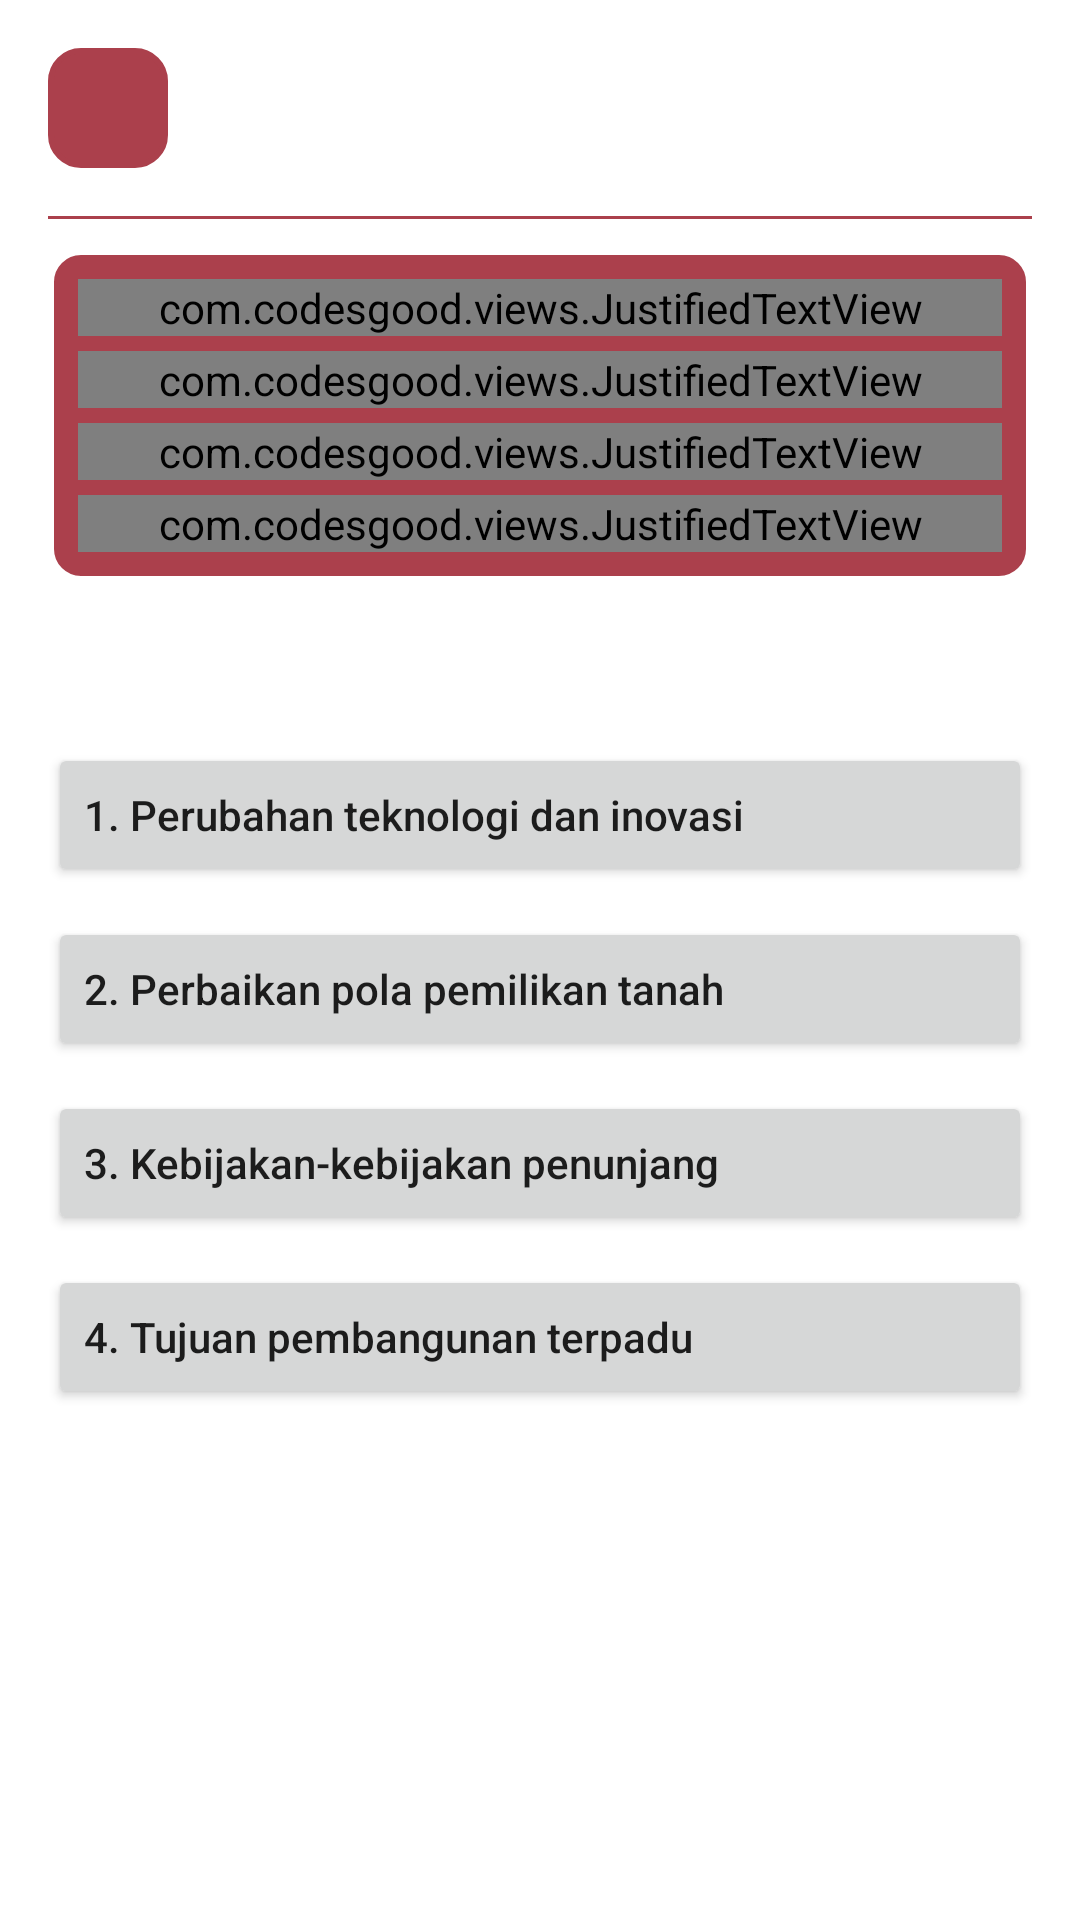

Write the Android layout XML for this screen, with the resource values it uses.
<!-- AndroidManifest.xml: application theme Theme.ASLI -->
<!-- res/layout/activity_ppsubmenu4.xml -->
<?xml version="1.0" encoding="utf-8"?>
<androidx.constraintlayout.widget.ConstraintLayout xmlns:android="http://schemas.android.com/apk/res/android"
    xmlns:app="http://schemas.android.com/apk/res-auto"
    xmlns:tools="http://schemas.android.com/tools"
    android:layout_width="match_parent"
    android:layout_height="match_parent"
    tools:context=".home.pembangunan_pertanian.PPSubmenu4Activity">


    <ImageView
        android:id="@+id/bg"
        android:layout_width="match_parent"
        android:layout_height="match_parent"
        android:contentDescription="@string/image"
        android:scaleType="centerCrop"
        app:layout_constraintEnd_toEndOf="parent"
        app:layout_constraintStart_toStartOf="parent"
        app:layout_constraintTop_toTopOf="parent" />

    <ImageButton
        android:id="@+id/backButton"
        android:layout_width="40dp"
        android:layout_height="40dp"
        android:contentDescription="@string/image"
        android:layout_marginTop="16dp"
        android:layout_marginStart="16dp"
        android:background="@drawable/bg_rounded"
        android:backgroundTint="@color/background"
        android:src="@drawable/ic_baseline_arrow_back_24"
        app:layout_constraintStart_toStartOf="parent"
        app:layout_constraintTop_toTopOf="parent"
        app:tint="@color/white" />


    <TextView
        android:id="@+id/textView11"
        android:layout_width="0dp"
        android:layout_height="wrap_content"
        android:layout_marginStart="16dp"
        android:layout_marginEnd="16dp"
        android:text="Strategi modernisasi pertanian"
        android:textColor="@color/white"
        android:textSize="18sp"
        android:textStyle="bold"
        app:layout_constraintBottom_toBottomOf="@+id/backButton"
        app:layout_constraintEnd_toEndOf="parent"
        app:layout_constraintStart_toEndOf="@+id/backButton"
        app:layout_constraintTop_toTopOf="@+id/backButton" />

    <View
        android:id="@+id/view9"
        android:layout_width="match_parent"
        android:layout_height="1dp"
        android:layout_marginTop="16dp"
        android:layout_marginStart="16sp"
        android:layout_marginEnd="16sp"
        android:background="@color/background"
        app:layout_constraintEnd_toEndOf="parent"
        app:layout_constraintStart_toStartOf="parent"
        app:layout_constraintTop_toBottomOf="@+id/backButton" />

    <ScrollView
        android:layout_width="match_parent"
        android:layout_height="0dp"
        android:layout_marginStart="16sp"
        android:layout_marginEnd="16sp"
        android:layout_marginTop="10dp"
        app:layout_constraintBottom_toBottomOf="parent"
        app:layout_constraintTop_toBottomOf="@+id/view9"
        tools:layout_editor_absoluteX="16dp">

        <LinearLayout
            android:id="@+id/linearLayout7"
            android:layout_width="match_parent"
            android:layout_height="wrap_content"
            android:orientation="vertical">

            <LinearLayout
                android:layout_width="match_parent"
                android:layout_height="wrap_content"
                android:background="@drawable/bg_rounded"
                android:orientation="vertical"
                android:padding="10dp">

                <com.codesgood.views.JustifiedTextView
                    android:layout_width="match_parent"
                    android:layout_height="wrap_content"
                    android:text="1. Perubahan teknologi dan inovasi"
                    android:textColor="@color/white"
                    android:textSize="16sp" />

                <com.codesgood.views.JustifiedTextView
                    android:layout_width="match_parent"
                    android:layout_height="wrap_content"
                    android:layout_marginTop="5dp"
                    android:text="2. Perbaikan pola pemilikan tanah"
                    android:textColor="@color/white"
                    android:textSize="16sp" />

                <com.codesgood.views.JustifiedTextView
                    android:layout_width="match_parent"
                    android:layout_height="wrap_content"
                    android:layout_marginTop="5dp"
                    android:text="3. Kebijakan-kebijakan penunjang"
                    android:textColor="@color/white"
                    android:textSize="16sp" />

                <com.codesgood.views.JustifiedTextView
                    android:layout_width="match_parent"
                    android:layout_height="wrap_content"
                    android:layout_marginTop="5dp"
                    android:text="4. Tujuan pembangunan terpadu"
                    android:textColor="@color/white"
                    android:textSize="16sp" />


            </LinearLayout>


            <TextView
                android:layout_width="wrap_content"
                android:layout_height="wrap_content"
                android:layout_marginTop="16sp"
                android:text="Berikut ini merupakan penjelasannya:"
                android:textColor="@color/white"
                android:textSize="16sp"
                android:textStyle="bold" />

            <Button
                android:id="@+id/num1"
                android:layout_width="match_parent"
                android:layout_height="wrap_content"
                android:layout_marginTop="16sp"
                android:text="1. Perubahan teknologi dan inovasi"
                android:textAlignment="textStart"
                android:textAllCaps="false" />

            <Button
                android:id="@+id/num2"
                android:layout_width="match_parent"
                android:layout_height="wrap_content"
                android:layout_marginTop="10dp"
                android:text="2. Perbaikan pola pemilikan tanah"
                android:textAlignment="textStart"
                android:textAllCaps="false" />


            <Button
                android:id="@+id/num3"
                android:layout_width="match_parent"
                android:layout_height="wrap_content"
                android:layout_marginTop="10dp"
                android:text="3. Kebijakan-kebijakan penunjang"
                android:textAlignment="textStart"
                android:textAllCaps="false" />


            <Button
                android:id="@+id/num4"
                android:layout_width="match_parent"
                android:layout_height="wrap_content"
                android:layout_marginTop="10dp"
                android:layout_marginBottom="30dp"
                android:text="4. Tujuan pembangunan terpadu"
                android:textAlignment="textStart"
                android:textAllCaps="false" />

        </LinearLayout>

    </ScrollView>



</androidx.constraintlayout.widget.ConstraintLayout>
<!-- resources referenced by this layout -->
<resources>
  <color name="background">#ab404c</color>
  <color name="white">#FFFFFFFF</color>
  <!-- drawable bg_rounded (drawable) -->
  <?xml version="1.0" encoding="utf-8"?>
  <shape xmlns:android="http://schemas.android.com/apk/res/android"
      android:shape="rectangle">
  
      <corners android:radius="10dp" />
  
      <solid android:color="@color/background" />
      <stroke android:width="2dp" android:color="@color/white" />
  
  </shape>
  <string name="image">image</string>
  <style name="Theme.ASLI" parent="Theme.MaterialComponents.Light.NoActionBar">
          
          <item name="colorPrimary">@color/background</item>
          <item name="colorPrimaryVariant">@color/background</item>
          <item name="colorOnPrimary">@color/white</item>
          
          <item name="colorSecondary">@color/white</item>
          <item name="colorSecondaryVariant">@color/teal_700</item>
          <item name="colorOnSecondary">@color/black</item>
          
          <item name="android:statusBarColor" tools:targetApi="l">?attr/colorPrimaryVariant</item>
          
      </style>
  <color name="teal_700">#FF018786</color>
  <color name="black">#FF000000</color>
</resources>
